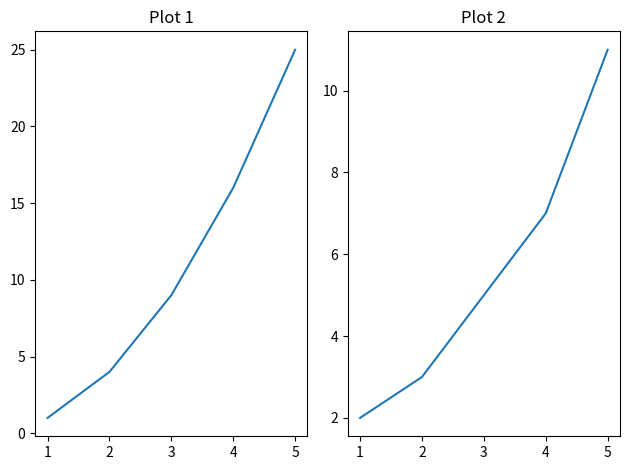

This chart was generated by the following Python code:
import matplotlib.pyplot as plt

# Data
x = [1, 2, 3, 4, 5]
y1 = [1, 4, 9, 16, 25]
y2 = [2, 3, 5, 7, 11]

# Create subplots (1 row, 2 columns)
plt.subplot(1, 2, 1)
plt.plot(x, y1)
plt.title("Plot 1")

plt.subplot(1, 2, 2)
plt.plot(x, y2)
plt.title("Plot 2")

plt.tight_layout()
plt.show()
